Run: headless pygame with SDL's dummy video driver; simulated clock (each Clock.tick advances the game by its frame time, no real sleeping); random seed 0; keys injected as events and as key.get_pressed() state; no mouse input.
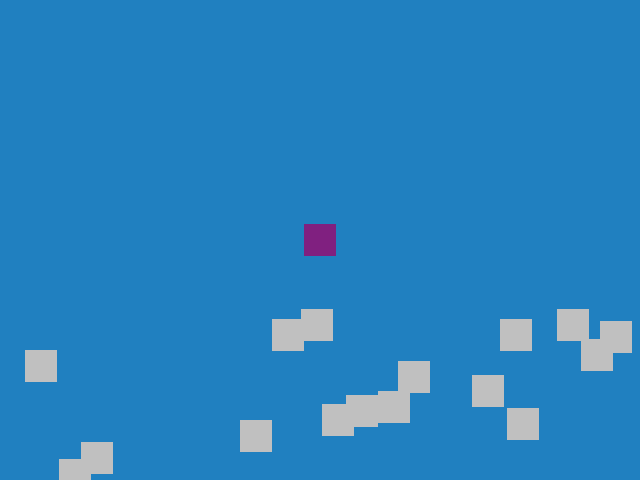
Frame 1 of 4 · flips 1–60 · no input
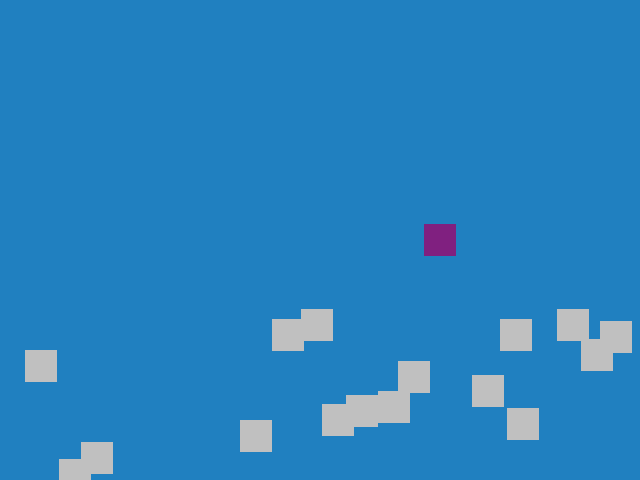
Frame 2 of 4 · flips 61–180 · tapped SPACE, RETURN · held RIGHT (→), D
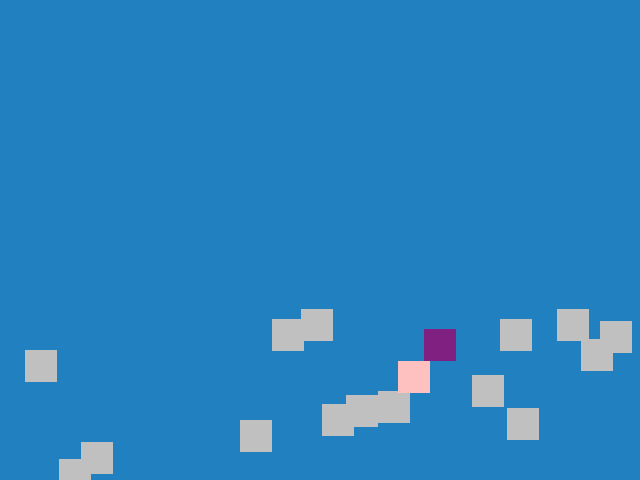
Frame 3 of 4 · flips 181–300 · held DOWN (↓), S
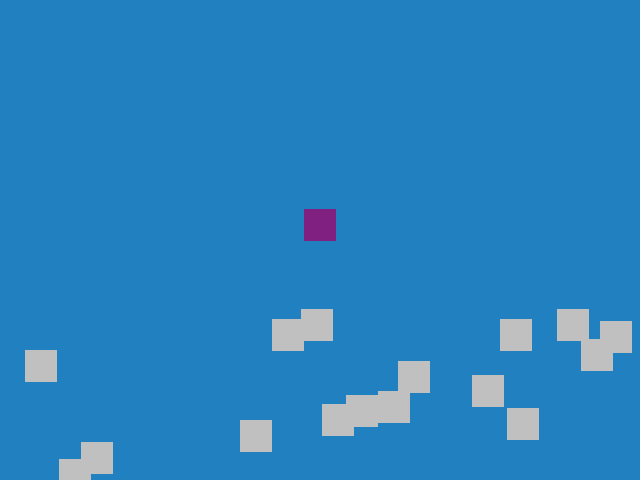
Frame 4 of 4 · flips 301–420 · held LEFT (←), A, UP (↑), W

The pygame program that drew these frames:

import pygame as pg
import random

SCREEN_SIZE = (640, 480)
BG_COLOR = (32, 128, 192)
PLAYER_COLOR = (128, 32, 128)

BLOCK_STATUS_INACTIVE = 0
BLOCK_STATUS_ACTIVE = 1
BLOCK_COLOR = {
    BLOCK_STATUS_INACTIVE : (192, 192, 192),
    BLOCK_STATUS_ACTIVE : (255, 192, 192)
}

class Player(pg.sprite.Sprite):

    def __init__(self, x: float, y: float):
        super().__init__()
        self.image = pg.Surface((32,32))
        self.rect = pg.Rect(
            x - 16, y - 16, 32, 32
        )
    
    def get_rect(self) -> pg.Rect:
        return self.rect
    
    def move(self, amount: list[float]) -> None:

        dx,dy = amount
        self.rect.x = min(SCREEN_SIZE[0] - self.rect.w, max(0, self.rect.x + dx))
        self.rect.y = min(SCREEN_SIZE[1] - self.rect.h, max(0, self.rect.y + dy))
    
    def update(self) -> None:
        self.image.fill(PLAYER_COLOR)

class Block(pg.sprite.Sprite):

    def __init__(self, x: float, y: float):
        super().__init__()
        self.image = pg.Surface((32,32))
        self.rect = pg.Rect(
            x - 16, y - 16, 32, 32
        )
        self.active = False
    
    def get_rect(self) -> pg.Rect:
        return self.rect
    
    def set_active(self, active: bool) -> None:
        self.active = active
    
    def update(self) -> None:
        color = BLOCK_COLOR[BLOCK_STATUS_INACTIVE]
        if self.active:
            color = BLOCK_COLOR[BLOCK_STATUS_ACTIVE]
        self.image.fill(color)

def can_move(player: Player, blocks: pg.sprite.Group) -> bool:

    hit_sprites = pg.sprite.spritecollide(sprite = player, group = blocks, dokill = False)
    can_move = len(hit_sprites) == 0
    for block in blocks.sprites():
        block.set_active(block in hit_sprites)
    return can_move

def main() -> None:

    pg.init()
    screen_surface = pg.display.set_mode(SCREEN_SIZE)
    clock = pg.time.Clock()

    visible_sprites = pg.sprite.Group()
    blocks = pg.sprite.Group()
    player = Player(320, 240)
    visible_sprites.add(player)
    player_speed = 1

    for _ in range(16):

        new_block = Block(
                random.randint(0, 640),
                random.randint(300, 480)
            )
        visible_sprites.add(new_block)
        blocks.add(new_block)

    running = True
    while running:

        for event in pg.event.get():
            if event.type == pg.QUIT:
                running = False
        
        keys_pressed = pg.key.get_pressed()
        movement = [0,0]
        if keys_pressed[pg.K_LEFT]:
            movement[0] -= player_speed
        if keys_pressed[pg.K_RIGHT]:
            movement[0] += player_speed
        if keys_pressed[pg.K_UP]:
            movement[1] -= player_speed
        if keys_pressed[pg.K_DOWN]:
            movement[1] += player_speed
        player.move(movement)
        if not can_move(player, blocks):
            movement[0] *= -1
            movement[1] *= -1
            player.move(movement)
        
        visible_sprites.update()
        
        screen_surface.fill(BG_COLOR)
        visible_sprites.draw(screen_surface)
        
        pg.display.flip()
        clock.tick(60)

if __name__ == "__main__":
    main()
